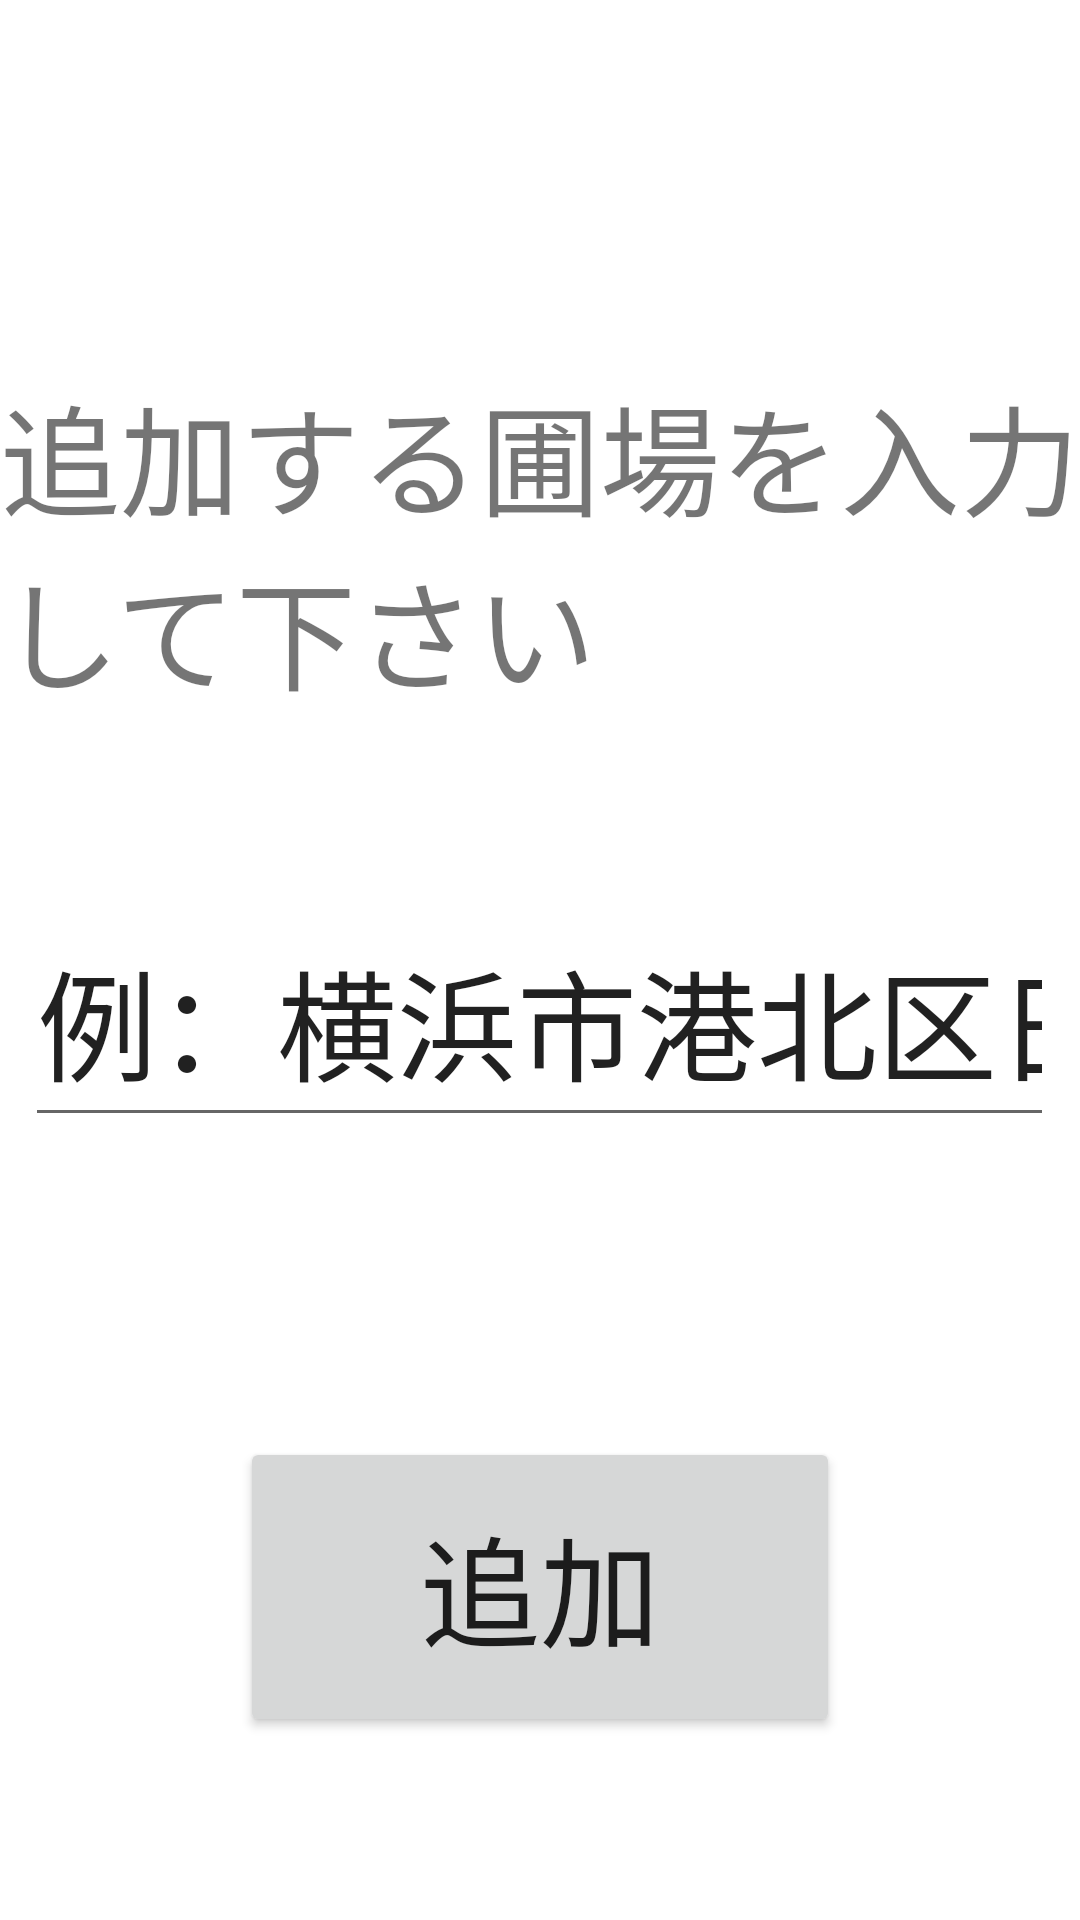

Android layout source for this screen:
<!-- AndroidManifest.xml: application theme AppTheme -->
<!-- res/layout/profh.xml -->
<?xml version="1.0" encoding="utf-8"?>
<RelativeLayout xmlns:android="http://schemas.android.com/apk/res/android"
    android:layout_width="match_parent" android:layout_height="match_parent">

    <TextView
        android:id="@+id/textView5"
        android:layout_width="wrap_content"
        android:layout_height="wrap_content"
        android:layout_alignParentTop="true"
        android:layout_centerHorizontal="true"
        android:layout_marginTop="123dp"
        android:text="追加する圃場を入力して下さい"
        android:textSize="40dp" />


    <EditText
        android:id="@+id/editT"
        android:layout_width="800dp"
        android:layout_height="80dp"
        android:layout_marginLeft="17dp"
        android:ems="10"
        android:inputType="textPersonName"
        android:text="例：横浜市港北区日吉農園A"
        android:textSize="40dp"
        android:layout_marginTop="60dp"
        android:layout_below="@+id/textView5"
        android:layout_centerHorizontal="true" />

    <Button
        android:onClick="soushin"
        android:layout_width="200dp"
        android:layout_height="100dp"
        android:text="追加"
        android:textSize="40dp"
        android:layout_below="@+id/editT"
        android:layout_centerHorizontal="true"
        android:layout_marginTop="100dp" />




</RelativeLayout>
<!-- resources referenced by this layout -->
<resources>

</resources>
